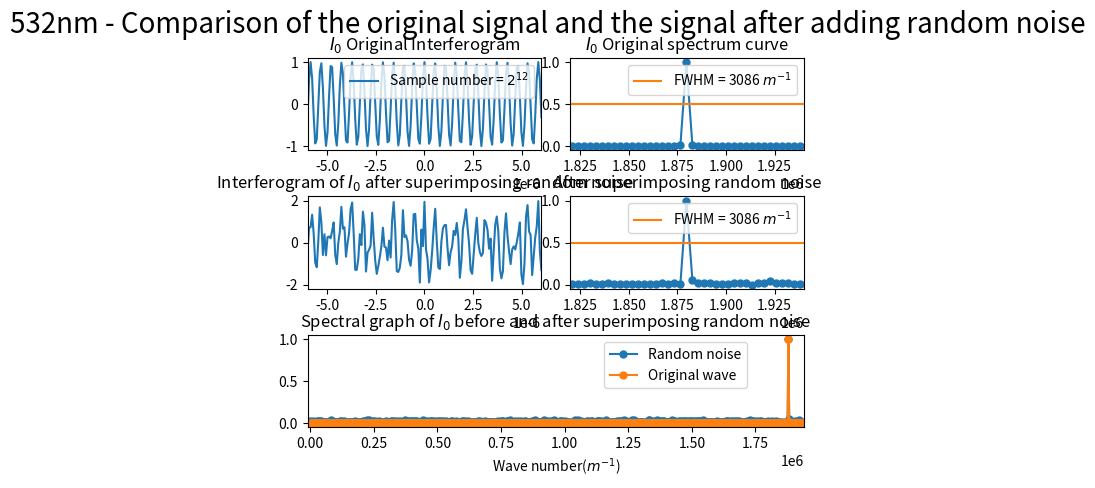

Here is the Python script that generated this plot:
import numpy as np
import matplotlib.pyplot as plt
from scipy.fftpack import fft
from pylab import *
import random
import matplotlib.gridspec as gridspec

##########################################################################
# 本程序模拟动镜倾斜误差影响下的傅里叶变换光谱测量系统的光谱测量曲线
# 程序具体参数如下：
#   - 采样间隔选取 79.1nm
#   - 干涉图波长选取 532nm
#   - 干涉图采样点数选取 2^12
#   - 本程序只叠加一种噪声----随机噪声
##########################################################################

def GetFFT(I0, Iw0, n0):
    Y0 = 2*abs(fft(I0,n0))
    Y0_max = max(Y0);
    Y0 = Y0/Y0_max
    Y0 = Y0[:int(n0/2)]

    Yw0 = 2*abs(fft(Iw0,n0))
    Yw0_max = max(Yw0);
    Yw0 = Yw0/Yw0_max
    Yw0 = Yw0[:int(n0/2)]
    return Y0, Yw0

# 波长为532nm
laimda0 = 532*10**(-9)
# 79.1nm的采样间隔 
i = 79.1*10**(-9)
# 中心点的采样频
sigma0 = 1/laimda0
p1 = (-1)*(2**11)*79.1*10**(-9)
# 2**n个点 
p2 = (2**11-1)*79.1*10**(-9)
# 无补零 
x0 = np.arange(p1, p2, i)
n0 = n1 = 2**(int(np.log2(len(x0)))+1)
print("n0 length = %d" %n0)

I0 = np.cos(2*np.pi*sigma0*x0)

# 设置频谱图的横坐标
fs_0 = 1/i*np.arange(n0/2)/n0

#####################################################################################
#  此部分为叠加随机噪声
#####################################################################################
noise_rand = [random.uniform(-1, 1) for _ in range(len(x0))]
# noise_rand = [random.uniform(0, 1) for _ in range(len(x0))]

Iw1 = I0 + noise_rand

Y0, Yw1 = GetFFT(I0, Iw1, n0)

# 设置频谱图的横坐标
fs_1 = 1/i*np.arange(n0/2)/n0

best_Y0_average_range = 0.5*np.ones((Yw1.size, 1))

figure(1)

gs = gridspec.GridSpec(3, 6)
gs.update(wspace=0.5, hspace=0.5)

subplot(gs[0, 0:3])
s1, = plt.plot(x0, I0)
plt.legend(handles=[s1],labels=['Sample number = $2^{12}$'], loc='upper right')
plt.xlim(-6*(10**(-6)), 6*(10**(-6)))
plt.title("$I_0$ Original Interferogram")


subplot(gs[0, 3:6])
s1, = plt.plot(fs_1, Y0, marker='o', ms=5)
p1, = plt.plot(fs_0,best_Y0_average_range)
plt.legend(handles=[p1],labels=['FWHM = 3086 $m^{-1}$'], loc='upper right')
plt.title("$I_0$ Original spectrum curve")
plt.xlim(1.82*(10**6), 1.94*(10**6))

subplot(gs[1, 0:3])
plt.plot(x0, Iw1)
plt.xlim(-6*(10**(-6)), 6*(10**(-6)))
plt.title("Interferogram of $I_0$ after superimposing random noise")

subplot(gs[1, 3:6])
plt.plot(fs_1, Yw1, marker='o', ms=5)
p2, = plt.plot(fs_0,best_Y0_average_range)
plt.legend(handles=[p2],labels=['FWHM = 3086 $m^{-1}$'], loc='upper right')
plt.title("After superimposing random noise")
plt.xlim(1.82*(10**6), 1.94*(10**6))

subplot(gs[2, :6])
Yw1_pic1, = plt.plot(fs_0, Yw1, marker='o', ms=5)
Y0_pic1, = plt.plot(fs_0, Y0, marker='o', ms=5)
plt.legend(handles=[ Yw1_pic1, Y0_pic1],labels=[r'Random noise', 'Original wave'], bbox_to_anchor=(0.9,1), loc='best')
# plt.xlim(0*(10**6), 1.7*(10**6))
plt.xlim(-10000, 1.94*(10**6))
plt.xlabel('Wave number($m^{-1}$)')
plt.title("Spectral graph of $I_0$ before and after superimposing random noise")

plt.suptitle("532nm - Comparison of the original signal and the signal after adding random noise", fontsize = 20)

plt.show()
